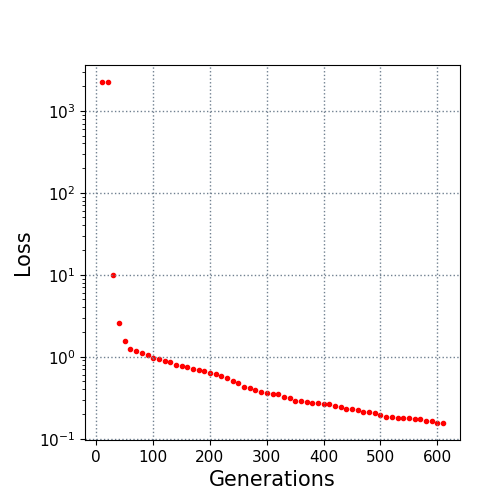

Values plotted in this chart, from the file beside it:
10.0, 2244.816584
20.0, 2243
30.0, 9.831
40.0, 2.582
50.0, 1.544
60.0, 1.226
70.0, 1.161
80.0, 1.103
90.0, 1.064
100.0, 0.9651
110.0, 0.9325
120.0, 0.8977
130.0, 0.8514
140.0, 0.7942
150.0, 0.7753
160.0, 0.7477
170.0, 0.7009
180.0, 0.6865
190.0, 0.6673
200.0, 0.627
210.0, 0.6228
220.0, 0.5848
230.0, 0.5445
240.0, 0.4992
250.0, 0.4773
260.0, 0.4332
270.0, 0.4182
280.0, 0.392
290.0, 0.3748
300.0, 0.3595
310.0, 0.3558
320.0, 0.352
330.0, 0.3261
340.0, 0.3113
350.0, 0.2897
360.0, 0.2847
370.0, 0.2813
380.0, 0.2757
390.0, 0.2718
400.0, 0.2676
410.0, 0.2618
420.0, 0.2523
430.0, 0.2416
440.0, 0.2289
450.0, 0.2289
460.0, 0.2255
470.0, 0.2138
480.0, 0.2116
490.0, 0.2075
500.0, 0.1928
510.0, 0.1853
520.0, 0.1835
530.0, 0.1795
540.0, 0.1773
550.0, 0.1773
560.0, 0.1745
570.0, 0.1729
580.0, 0.1647
590.0, 0.1622
600.0, 0.1573
610.0, 0.1556
